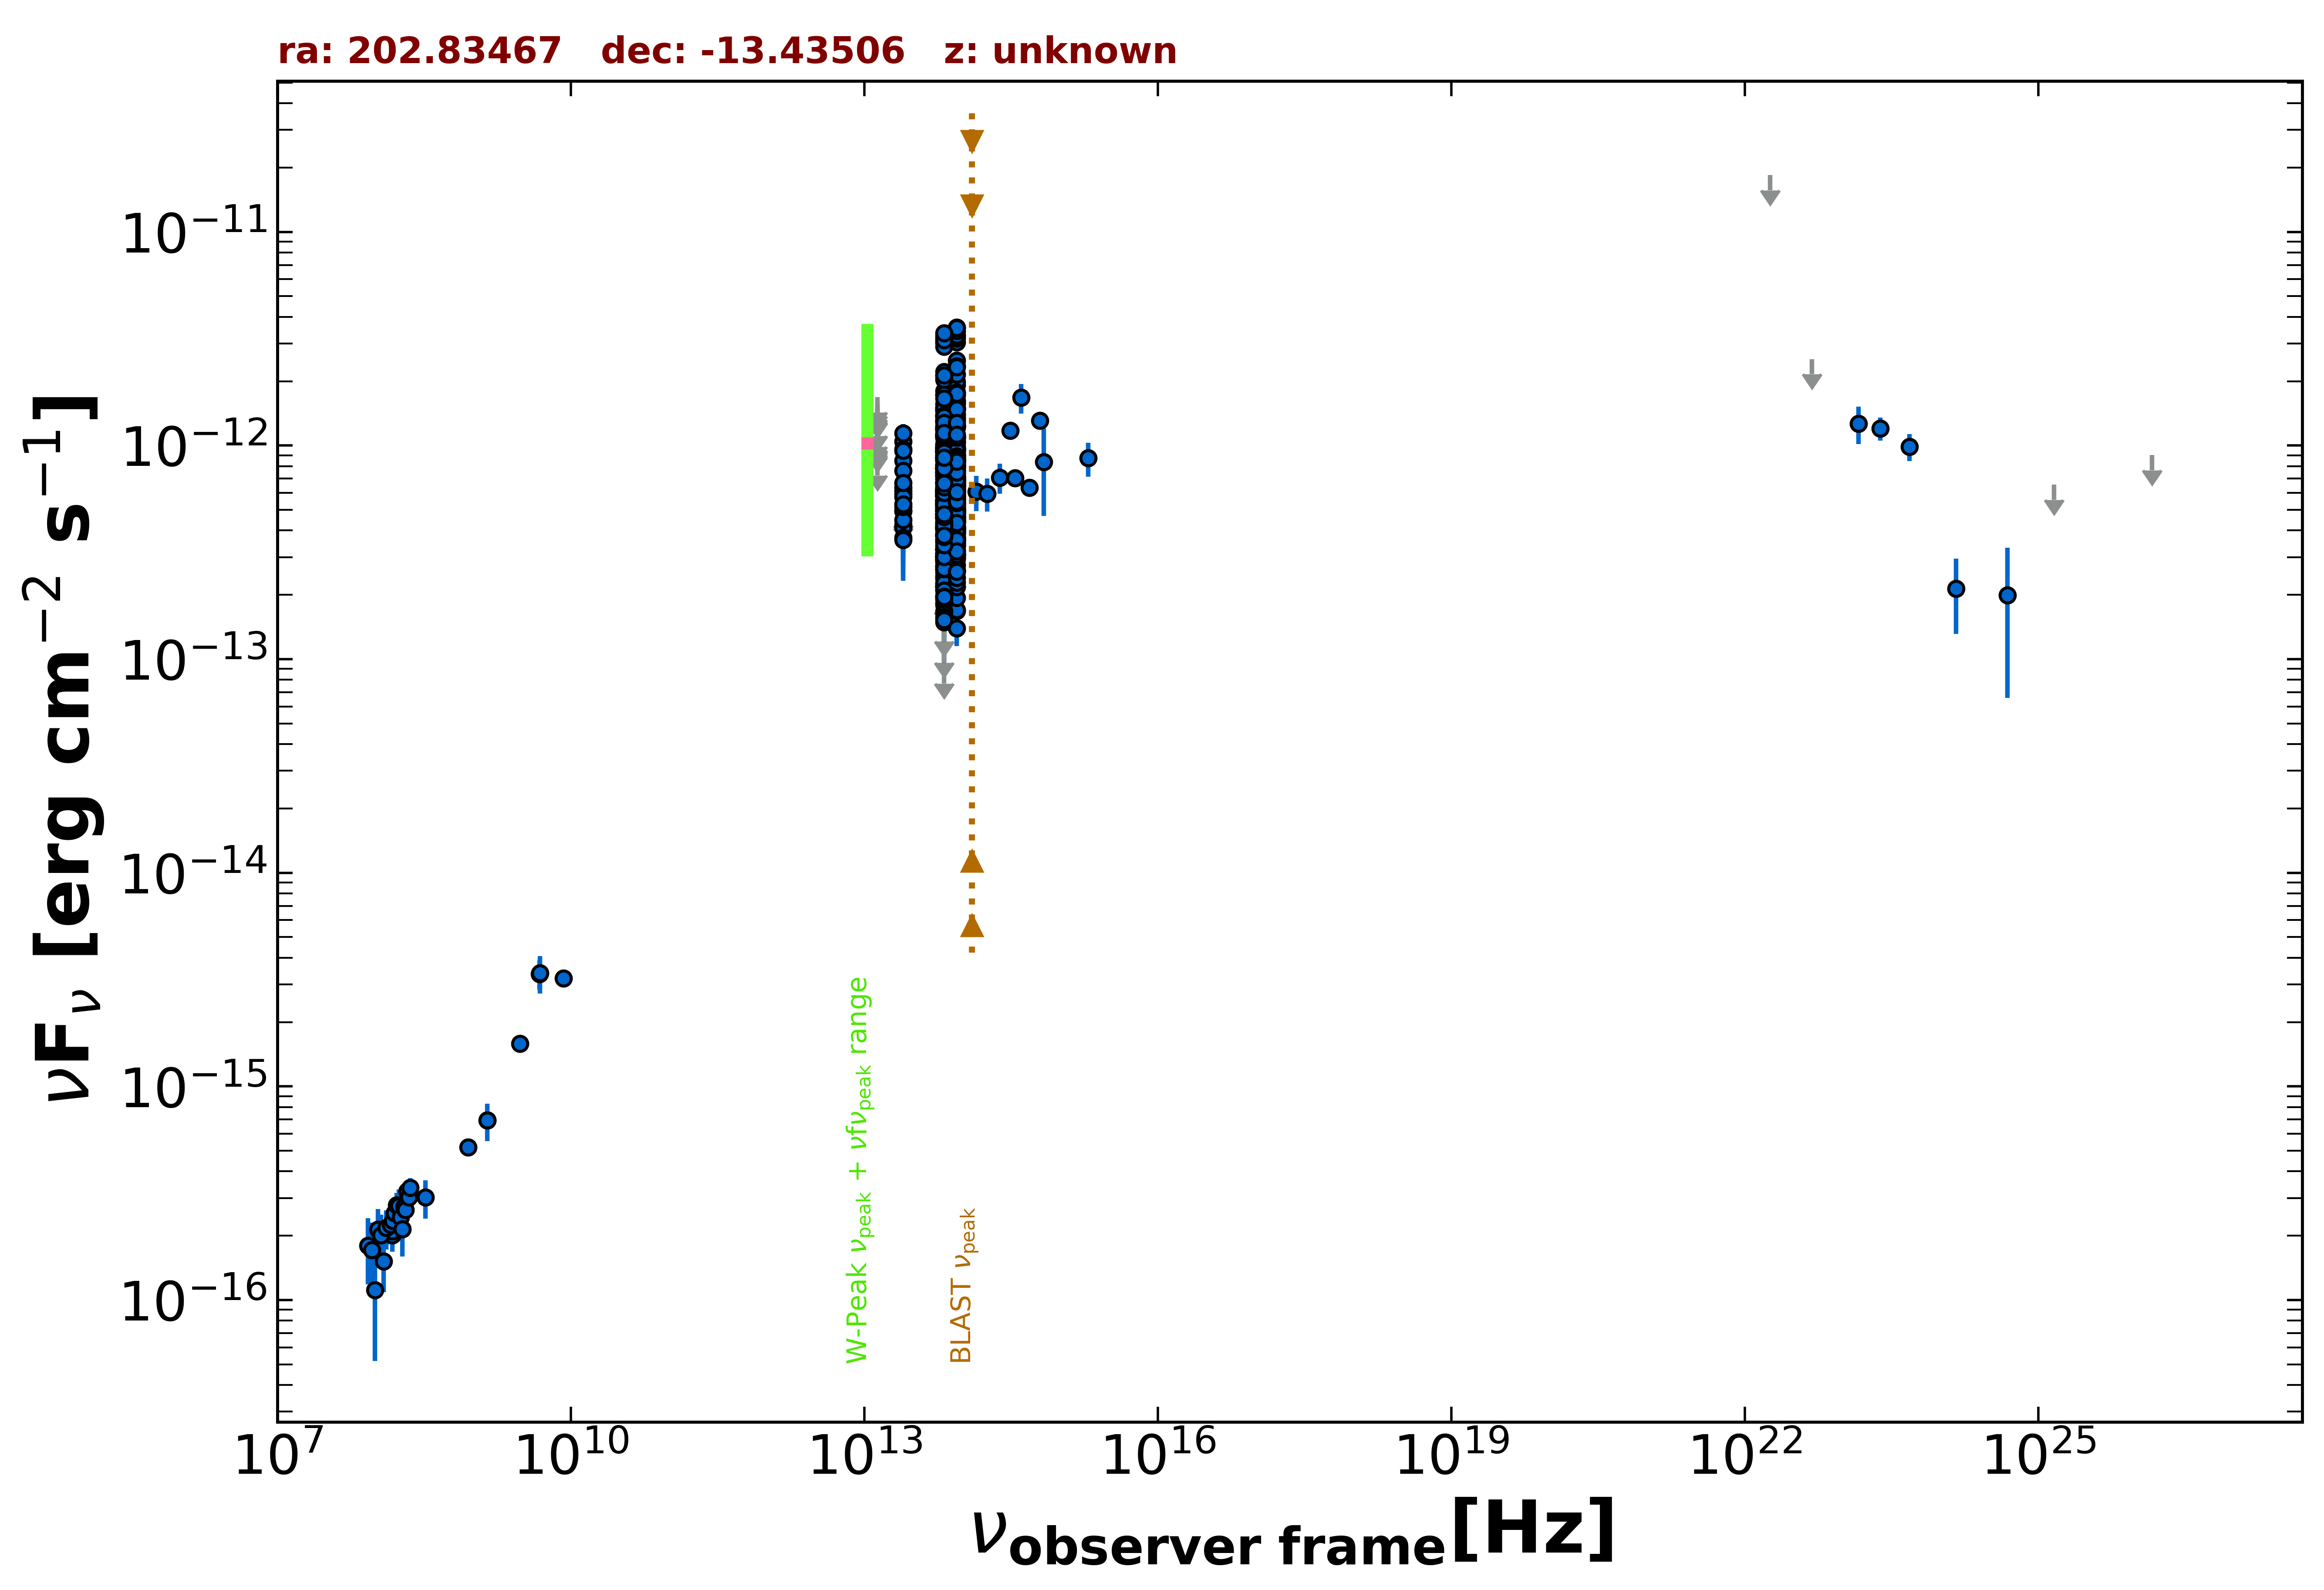

Values plotted in this chart, from the file beside it:
freq., flux, err_flux, MJD_start, MJD_end, flag, catalog, reference
1.400e+09, 6.930e-16, 2.240e-17, 55000, 55000, , NVSS, Condon et al. 1998  AJ  115  1693
8.870e+08, 5.180e-16, 4.080e-17, 55000, 55000, , RACS, Hale et al. 2021  PASA  38  e058
3.000e+09, 1.588e-15, 8.500e-18, 55000, 55000, , VLASSQL, Gordon et al. 2021  ApJS  255  30
1.500e+08, 2.012e-16, 2.055e-17, 55000, 55000, , TGSS150, Intema et al. 2017  A&A  598  A781
8.400e+09, 3.209e-15, 0.000e+00, 55000, 55000, , CRATES, Healey et al. 2007  ApJS  171  61
4.800e+09, 3.360e-15, 5.280e-16, 55000, 55000, , PMN, Griffith et al. 1993-1996  VizieR  VIII/…
1.389e+14, 6.074e-13, 1.148e-13, 55000, 55000, , 2MASS, Skrutskie et al. 2006  AJ  131  1163
1.804e+14, 5.955e-13, 1.047e-13, 55000, 55000, , 2MASS, Skrutskie et al. 2006  AJ  131  1163
2.427e+14, 7.085e-13, 1.134e-13, 55000, 55000, , 2MASS, Skrutskie et al. 2006  AJ  131  1163
8.817e+13, 8.664e-13, 3.500e-15, 55000, 55000, , UNWISE, Schlafly et al. 2019  ApJS  240  30
6.517e+13, 7.829e-13, 4.800e-15, 55000, 55000, , UNWISE, Schlafly et al. 2019  ApJS  240  30
8.817e+13, 6.970e-13, 1.735e-14, 55000, 55000, , WISE, Wright et al. 2010  AJ  140  1868
6.517e+13, 6.040e-13, 1.725e-14, 55000, 55000, , WISE, Wright et al. 2010  AJ  140  1868
2.498e+13, 6.120e-13, 4.005e-14, 55000, 55000, , WISE, Wright et al. 2010  AJ  140  1868
1.363e+13, 6.098e-13, 1.181e-13, 55000, 55000, , WISE, Wright et al. 2010  AJ  140  1868
8.817e+13, 6.499e-13, 3.590e-14, 57213, 57213, , NEOWISE, Mainzer et al. 2014  ApJ  792  30
6.517e+13, 7.195e-13, 4.375e-14, 57213, 57213, , NEOWISE, Mainzer et al. 2014  ApJ  792  30
8.817e+13, 7.113e-13, 3.865e-14, 57214, 57214, , NEOWISE, Mainzer et al. 2014  ApJ  792  30
6.517e+13, 6.107e-13, 5.405e-14, 57214, 57214, , NEOWISE, Mainzer et al. 2014  ApJ  792  30
8.817e+13, 5.808e-13, 3.690e-14, 57213, 57213, , NEOWISE, Mainzer et al. 2014  ApJ  792  30
6.517e+13, 5.816e-13, 4.235e-14, 57213, 57213, , NEOWISE, Mainzer et al. 2014  ApJ  792  30
8.817e+13, 6.837e-13, 3.215e-14, 57214, 57214, , NEOWISE, Mainzer et al. 2014  ApJ  792  30
6.517e+13, 6.051e-13, 4.965e-14, 57214, 57214, , NEOWISE, Mainzer et al. 2014  ApJ  792  30
8.817e+13, 6.487e-13, 3.170e-14, 57213, 57213, , NEOWISE, Mainzer et al. 2014  ApJ  792  30
6.517e+13, 6.758e-13, 4.045e-14, 57213, 57213, , NEOWISE, Mainzer et al. 2014  ApJ  792  30
8.817e+13, 5.092e-13, 3.660e-14, 57213, 57213, , NEOWISE, Mainzer et al. 2014  ApJ  792  30
6.517e+13, 5.957e-13, 4.505e-14, 57213, 57213, , NEOWISE, Mainzer et al. 2014  ApJ  792  30
8.817e+13, 6.004e-13, 3.260e-14, 57214, 57214, , NEOWISE, Mainzer et al. 2014  ApJ  792  30
6.517e+13, 5.832e-13, 5.000e-14, 57214, 57214, , NEOWISE, Mainzer et al. 2014  ApJ  792  30
8.817e+13, 6.529e-13, 3.190e-14, 57213, 57213, , NEOWISE, Mainzer et al. 2014  ApJ  792  30
6.517e+13, 6.175e-13, 4.440e-14, 57213, 57213, , NEOWISE, Mainzer et al. 2014  ApJ  792  30
8.817e+13, 6.392e-13, 3.360e-14, 57214, 57214, , NEOWISE, Mainzer et al. 2014  ApJ  792  30
6.517e+13, 5.849e-13, 4.420e-14, 57214, 57214, , NEOWISE, Mainzer et al. 2014  ApJ  792  30
8.817e+13, 6.054e-13, 3.235e-14, 57213, 57213, , NEOWISE, Mainzer et al. 2014  ApJ  792  30
6.517e+13, 7.390e-13, 4.905e-14, 57213, 57213, , NEOWISE, Mainzer et al. 2014  ApJ  792  30
8.817e+13, 7.252e-13, 3.340e-14, 57214, 57214, , NEOWISE, Mainzer et al. 2014  ApJ  792  30
6.517e+13, 6.040e-13, 4.120e-14, 57214, 57214, , NEOWISE, Mainzer et al. 2014  ApJ  792  30
8.817e+13, 9.214e-13, 3.735e-14, 57572, 57572, , NEOWISE, Mainzer et al. 2014  ApJ  792  30
6.517e+13, 8.548e-13, 4.805e-14, 57572, 57572, , NEOWISE, Mainzer et al. 2014  ApJ  792  30
8.817e+13, 6.541e-13, 3.255e-14, 57572, 57572, , NEOWISE, Mainzer et al. 2014  ApJ  792  30
6.517e+13, 6.690e-13, 5.055e-14, 57572, 57572, , NEOWISE, Mainzer et al. 2014  ApJ  792  30
8.817e+13, 8.159e-13, 5.040e-14, 57573, 57573, , NEOWISE, Mainzer et al. 2014  ApJ  792  30
6.517e+13, 8.462e-13, 4.285e-14, 57573, 57573, , NEOWISE, Mainzer et al. 2014  ApJ  792  30
8.817e+13, 6.577e-13, 4.005e-14, 57572, 57572, , NEOWISE, Mainzer et al. 2014  ApJ  792  30
6.517e+13, 5.908e-13, 4.575e-14, 57572, 57572, , NEOWISE, Mainzer et al. 2014  ApJ  792  30
8.817e+13, 6.700e-13, 3.395e-14, 57572, 57572, , NEOWISE, Mainzer et al. 2014  ApJ  792  30
6.517e+13, 7.195e-13, 5.840e-14, 57572, 57572, , NEOWISE, Mainzer et al. 2014  ApJ  792  30
8.817e+13, 1.048e-12, 3.900e-14, 57572, 57572, , NEOWISE, Mainzer et al. 2014  ApJ  792  30
6.517e+13, 1.002e-12, 4.350e-14, 57572, 57572, , NEOWISE, Mainzer et al. 2014  ApJ  792  30
8.817e+13, 1.587e-12, 5.150e-14, 57572, 57572, , NEOWISE, Mainzer et al. 2014  ApJ  792  30
6.517e+13, 1.465e-12, 5.400e-14, 57572, 57572, , NEOWISE, Mainzer et al. 2014  ApJ  792  30
8.817e+13, 7.678e-13, 3.535e-14, 57572, 57572, , NEOWISE, Mainzer et al. 2014  ApJ  792  30
6.517e+13, 7.970e-13, 5.215e-14, 57572, 57572, , NEOWISE, Mainzer et al. 2014  ApJ  792  30
8.817e+13, 1.922e-12, 5.150e-14, 56854, 56854, , NEOWISE, Mainzer et al. 2014  ApJ  792  30
6.517e+13, 1.796e-12, 1.090e-13, 56854, 56854, , NEOWISE, Mainzer et al. 2014  ApJ  792  30
8.817e+13, 2.496e-12, 6.400e-14, 56855, 56855, , NEOWISE, Mainzer et al. 2014  ApJ  792  30
6.517e+13, 2.139e-12, 1.080e-13, 56855, 56855, , NEOWISE, Mainzer et al. 2014  ApJ  792  30
8.817e+13, 1.988e-12, 5.100e-14, 56855, 56855, , NEOWISE, Mainzer et al. 2014  ApJ  792  30
6.517e+13, 2.085e-12, 8.050e-14, 56855, 56855, , NEOWISE, Mainzer et al. 2014  ApJ  792  30
8.817e+13, 3.043e-12, 6.750e-14, 56855, 56855, , NEOWISE, Mainzer et al. 2014  ApJ  792  30
... 547 more rows
